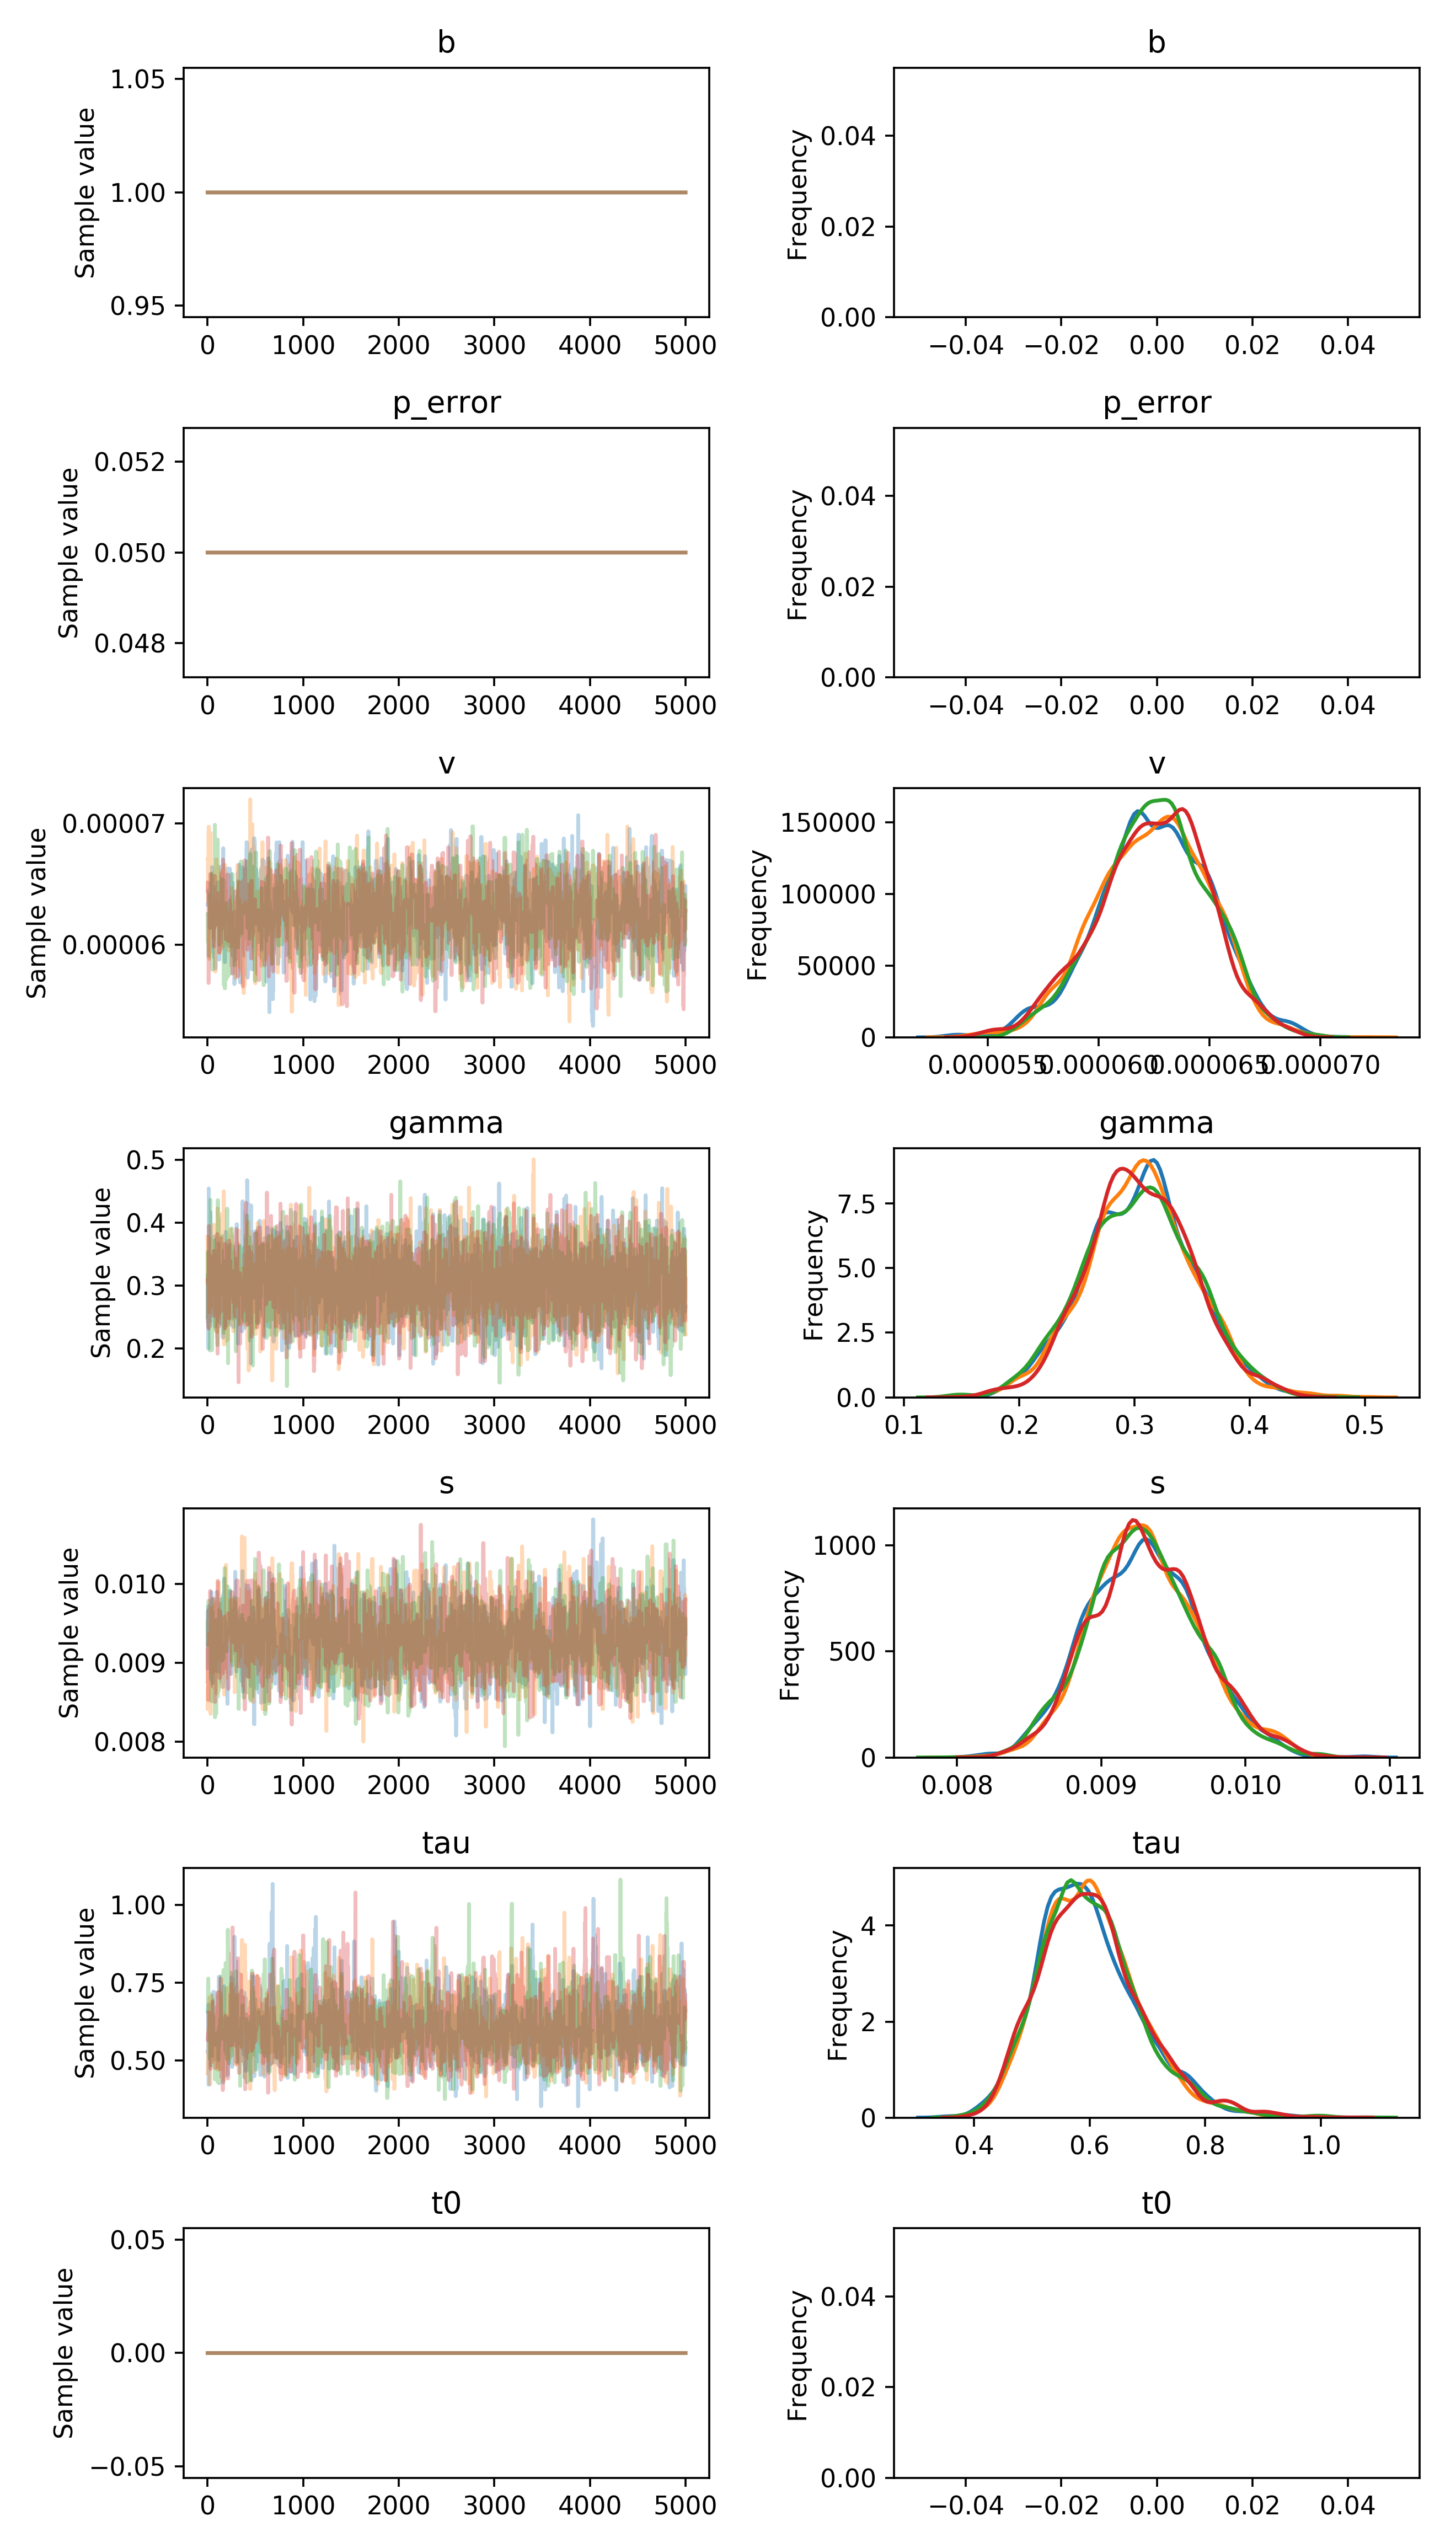

Values plotted in this chart, from the file beside it:
, b, p_error, v__0_0, gamma__0_0, s__0_0, tau__0_0, t0__0_0
0, 1.0, 0.05, 6.623037551576401e-05, 0.3256, 0.008843, 0.564, 0.0
1, 1.0, 0.05, 6.623037551576401e-05, 0.3256, 0.00827, 0.564, 0.0
2, 1.0, 0.05, 6.623037551576401e-05, 0.3256, 0.008148, 0.564, 0.0
3, 1.0, 0.05, 6.623037551576401e-05, 0.3256, 0.008148, 0.564, 0.0
4, 1.0, 0.05, 6.623037551576401e-05, 0.3256, 0.008148, 0.564, 0.0
5, 1.0, 0.05, 6.623037551576401e-05, 0.2616, 0.008148, 0.564, 0.0
6, 1.0, 0.05, 6.623037551576401e-05, 0.2616, 0.008148, 0.564, 0.0
7, 1.0, 0.05, 6.623037551576401e-05, 0.2616, 0.008148, 0.618, 0.0
8, 1.0, 0.05, 6.623037551576401e-05, 0.2463, 0.008148, 0.7439, 0.0
9, 1.0, 0.05, 6.623037551576401e-05, 0.3162, 0.008148, 0.7439, 0.0
10, 1.0, 0.05, 6.753564329140804e-05, 0.3162, 0.008148, 0.4394, 0.0
11, 1.0, 0.05, 6.753564329140804e-05, 0.3576, 0.008148, 0.4394, 0.0
12, 1.0, 0.05, 6.753564329140804e-05, 0.3576, 0.008148, 0.4394, 0.0
13, 1.0, 0.05, 6.753564329140804e-05, 0.2843, 0.008148, 0.4394, 0.0
14, 1.0, 0.05, 6.753564329140804e-05, 0.2843, 0.008148, 0.571, 0.0
15, 1.0, 0.05, 6.580102328354286e-05, 0.2106, 0.008148, 0.571, 0.0
16, 1.0, 0.05, 6.580102328354286e-05, 0.2106, 0.008148, 0.571, 0.0
17, 1.0, 0.05, 6.580102328354286e-05, 0.2106, 0.008148, 0.571, 0.0
18, 1.0, 0.05, 6.596273607783049e-05, 0.2106, 0.00808, 0.571, 0.0
19, 1.0, 0.05, 6.596273607783049e-05, 0.2106, 0.00808, 0.5635, 0.0
20, 1.0, 0.05, 6.644983128027919e-05, 0.191, 0.008002, 0.5635, 0.0
21, 1.0, 0.05, 6.644983128027919e-05, 0.3618, 0.008172, 0.5635, 0.0
22, 1.0, 0.05, 6.644983128027919e-05, 0.3217, 0.008172, 0.5635, 0.0
23, 1.0, 0.05, 6.644983128027919e-05, 0.3217, 0.008258, 0.5635, 0.0
24, 1.0, 0.05, 6.644983128027919e-05, 0.3217, 0.008304, 0.5635, 0.0
25, 1.0, 0.05, 6.644983128027919e-05, 0.3217, 0.008671, 0.5635, 0.0
26, 1.0, 0.05, 6.582539335431998e-05, 0.3661, 0.008703, 0.5635, 0.0
27, 1.0, 0.05, 6.582539335431998e-05, 0.3661, 0.008703, 0.5161, 0.0
28, 1.0, 0.05, 6.582539335431998e-05, 0.4132, 0.008085, 0.5161, 0.0
29, 1.0, 0.05, 6.582539335431998e-05, 0.4132, 0.008239, 0.5282, 0.0
30, 1.0, 0.05, 6.582539335431998e-05, 0.4132, 0.008704, 0.4967, 0.0
31, 1.0, 0.05, 6.934818775521697e-05, 0.3457, 0.008704, 0.4967, 0.0
32, 1.0, 0.05, 6.934818775521697e-05, 0.3216, 0.008704, 0.4967, 0.0
33, 1.0, 0.05, 6.258771545729476e-05, 0.3216, 0.008704, 0.6084, 0.0
34, 1.0, 0.05, 6.227172202551403e-05, 0.3216, 0.008704, 0.6084, 0.0
35, 1.0, 0.05, 6.227172202551403e-05, 0.3216, 0.008704, 0.75, 0.0
36, 1.0, 0.05, 6.175421982547959e-05, 0.3216, 0.008704, 0.75, 0.0
37, 1.0, 0.05, 6.107246061457616e-05, 0.2276, 0.008704, 0.75, 0.0
38, 1.0, 0.05, 5.953388868226851e-05, 0.2276, 0.008704, 0.75, 0.0
39, 1.0, 0.05, 6.119903847692524e-05, 0.2069, 0.008491, 0.8856, 0.0
40, 1.0, 0.05, 6.197317864467998e-05, 0.2358, 0.008491, 0.8856, 0.0
41, 1.0, 0.05, 6.532449847653449e-05, 0.3134, 0.008491, 0.595, 0.0
42, 1.0, 0.05, 6.404065507389253e-05, 0.3134, 0.008602, 0.595, 0.0
43, 1.0, 0.05, 6.406768638918386e-05, 0.3134, 0.008602, 0.595, 0.0
44, 1.0, 0.05, 6.406768638918386e-05, 0.3134, 0.008602, 0.5922, 0.0
45, 1.0, 0.05, 6.37701364712624e-05, 0.3102, 0.008562, 0.7262, 0.0
46, 1.0, 0.05, 6.928206752480967e-05, 0.267, 0.008483, 0.5927, 0.0
47, 1.0, 0.05, 6.712669910766501e-05, 0.267, 0.00778, 0.5927, 0.0
48, 1.0, 0.05, 6.712669910766501e-05, 0.267, 0.008596, 0.713, 0.0
49, 1.0, 0.05, 6.558372201076059e-05, 0.267, 0.008596, 0.713, 0.0
50, 1.0, 0.05, 6.558372201076059e-05, 0.267, 0.008596, 0.713, 0.0
51, 1.0, 0.05, 6.558372201076059e-05, 0.267, 0.008596, 0.6899, 0.0
52, 1.0, 0.05, 6.558372201076059e-05, 0.267, 0.008596, 0.6899, 0.0
53, 1.0, 0.05, 6.671748303722118e-05, 0.2366, 0.008596, 0.6899, 0.0
54, 1.0, 0.05, 6.671748303722118e-05, 0.2366, 0.007716, 0.6899, 0.0
55, 1.0, 0.05, 6.220671846157349e-05, 0.2366, 0.008292, 0.6899, 0.0
56, 1.0, 0.05, 6.605312158663578e-05, 0.3815, 0.008526, 0.6899, 0.0
57, 1.0, 0.05, 6.570755869824153e-05, 0.3139, 0.008526, 0.6899, 0.0
58, 1.0, 0.05, 6.0904649632048105e-05, 0.3139, 0.008526, 0.8132, 0.0
59, 1.0, 0.05, 6.0904649632048105e-05, 0.3139, 0.008526, 0.8132, 0.0
... 19,940 more rows
